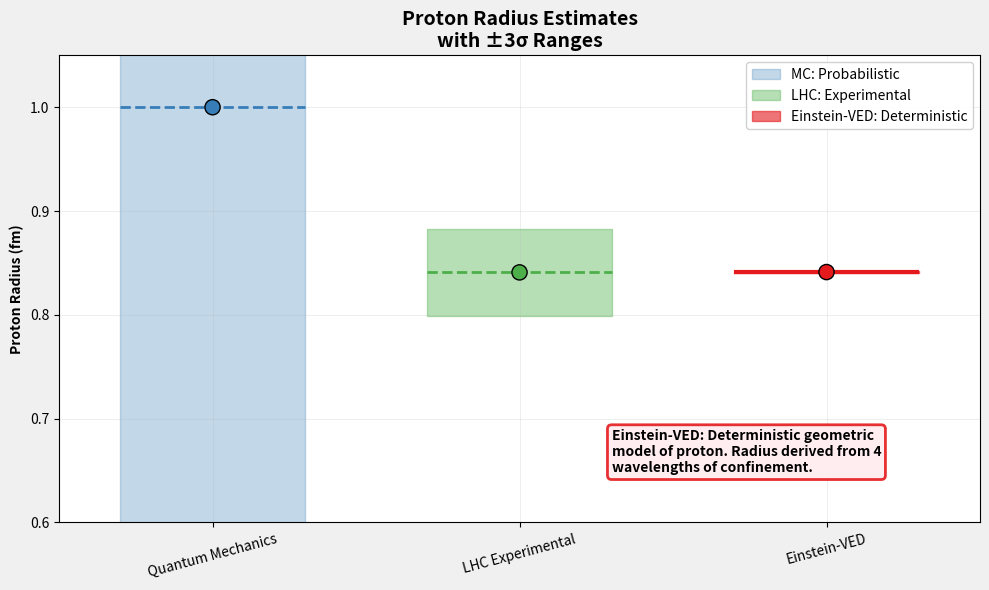

Recreate this plot in Python.
import matplotlib.pyplot as plt
import numpy as np
import textwrap

# --------------------------
# VALORES PARA GRÁFICAS DEL PROTÓN
# --------------------------
MC_mean = 1.00
MC_sigma = 0.30     # ±3σ probabilistic uncertainty
LHC_mean = 0.84087
LHC_sigma = 0.014
VED_mean = 0.84118
VED_sigma = 0.00031  # derivada de la masa conocida

c_MC = "#377eb8"
c_LHC = "#4daf4a"
c_VED = "#e41a1c"
c_BG = "#f0f0f0"

def calcular_rango_3sigma(mean, sigma):
    """Calcula rango ±3σ para visualización"""
    return mean - 3*sigma, mean, mean + 3*sigma


def crear_grafica_doble_escala_corregida():
    fig, ax = plt.subplots(figsize=(10,6))
    fig.patch.set_facecolor(c_BG)
    ax.set_facecolor('white')

    # Rangos ±3σ
    mc_min, mc_mean, mc_max = calcular_rango_3sigma(MC_mean, MC_sigma)
    lhc_min, lhc_mean, lhc_max = calcular_rango_3sigma(LHC_mean, LHC_sigma)
    ved_min, ved_mean, ved_max = calcular_rango_3sigma(VED_mean, VED_sigma)

    mc_min, mc_mean, mc_max = calcular_rango_3sigma(MC_mean, MC_sigma)
    lhc_min, lhc_mean, lhc_max = calcular_rango_3sigma(LHC_mean, LHC_sigma)
    ved_min, ved_mean, ved_max = calcular_rango_3sigma(VED_mean, VED_sigma)    

    # Posiciones x y ancho de barras
    x_positions = [0, 1, 2]
    width = 0.3

    # --- BARRAS DE INCERTIDUMBRE ---
    ax.fill_between([x_positions[0]-width, x_positions[0]+width], mc_min, mc_max,
                    color=c_MC, alpha=0.3, label='MC: Probabilistic')
    ax.fill_between([x_positions[1]-width, x_positions[1]+width], lhc_min, lhc_max,
                    color=c_LHC, alpha=0.4, label='LHC: Experimental')
    ax.fill_between([x_positions[2]-width, x_positions[2]+width], ved_min, ved_max,
                    color=c_VED, alpha=0.6, label='Einstein-VED: Deterministic')

    # --- LÍNEAS DE VALORES MEDIOS ---
    ax.hlines(mc_mean, x_positions[0]-width, x_positions[0]+width, colors=c_MC, linestyles='--', lw=2)
    ax.hlines(lhc_mean, x_positions[1]-width, x_positions[1]+width, colors=c_LHC, linestyles='--', lw=2)
    ax.hlines(ved_mean, x_positions[2]-width, x_positions[2]+width, colors=c_VED, linestyles='-', lw=3)

    # --- PUNTOS ---
    ax.scatter(x_positions, [mc_mean, lhc_mean, ved_mean], color=[c_MC, c_LHC, c_VED],
               s=120, zorder=5, edgecolors='black', linewidth=1)

    # --- CONFIGURACIÓN ---
    ax.set_xticks(x_positions)
    ax.set_xticklabels(['Quantum Mechanics', 'LHC Experimental', 'Einstein-VED'], rotation=15)
    ax.set_ylabel('Proton Radius (fm)', fontweight='bold')
    ax.set_title('Proton Radius Estimates\nwith ±3σ Ranges', fontweight='bold', fontsize=14)

    # Escala ajustada para mostrar comparativa MC vs LHC/Einstein-VED
    ax.set_ylim(0.6, 1.05)
    ax.set_xlim(-0.5, 2.5)
    ax.grid(True, alpha=0.3, linestyle='-', linewidth=0.5)

    # --- LEYENDA ---
    ax.legend(loc='upper right', framealpha=0.9)

    # --- CUADRO EXPLICATIVO EINSTEIN-VED ---
    texto_ved = textwrap.fill(
        "Einstein-VED: Deterministic geometric model of proton. "
        "Radius derived from 4 wavelengths of confinement.", width=40
    )
    ax.text(0.6, 0.2, texto_ved, transform=ax.transAxes,
            bbox=dict(boxstyle="round,pad=0.3", facecolor="#ffebee", alpha=0.9,
                      edgecolor=c_VED, linewidth=2), verticalalignment='top', fontsize=10, fontweight='bold')

    plt.tight_layout()
    plt.savefig('proton_doble_escala_corregida.svg', format='svg', dpi=300)
    
    plt.show()

    plt.close()
    print("✅ Guardado: proton_doble_escala_corregida.svg")

# -----------------------------------
# EJECUCIÓN
# -----------------------------------
if __name__ == "__main__":
    crear_grafica_doble_escala_corregida()
